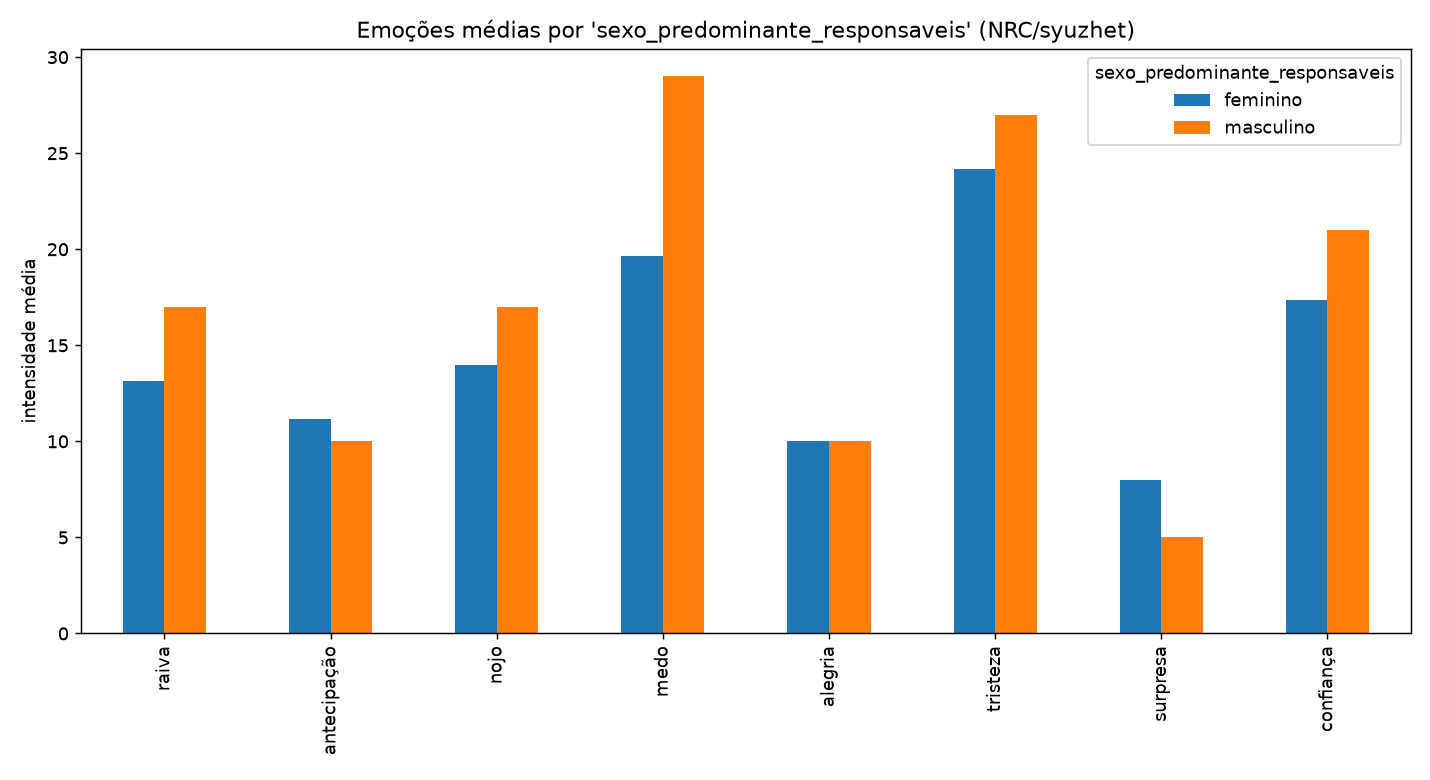

Source data for this figure (header and first rows):
sexo_predominante_responsaveis; raiva; antecipação; nojo; medo; alegria; tristeza; surpresa; confiança
feminino; 13.17; 11.17; 14.0; 19.67; 10.0; 24.17; 8.0; 17.33
masculino; 17.0; 10.0; 17.0; 29.0; 10.0; 27.0; 5.0; 21.0
